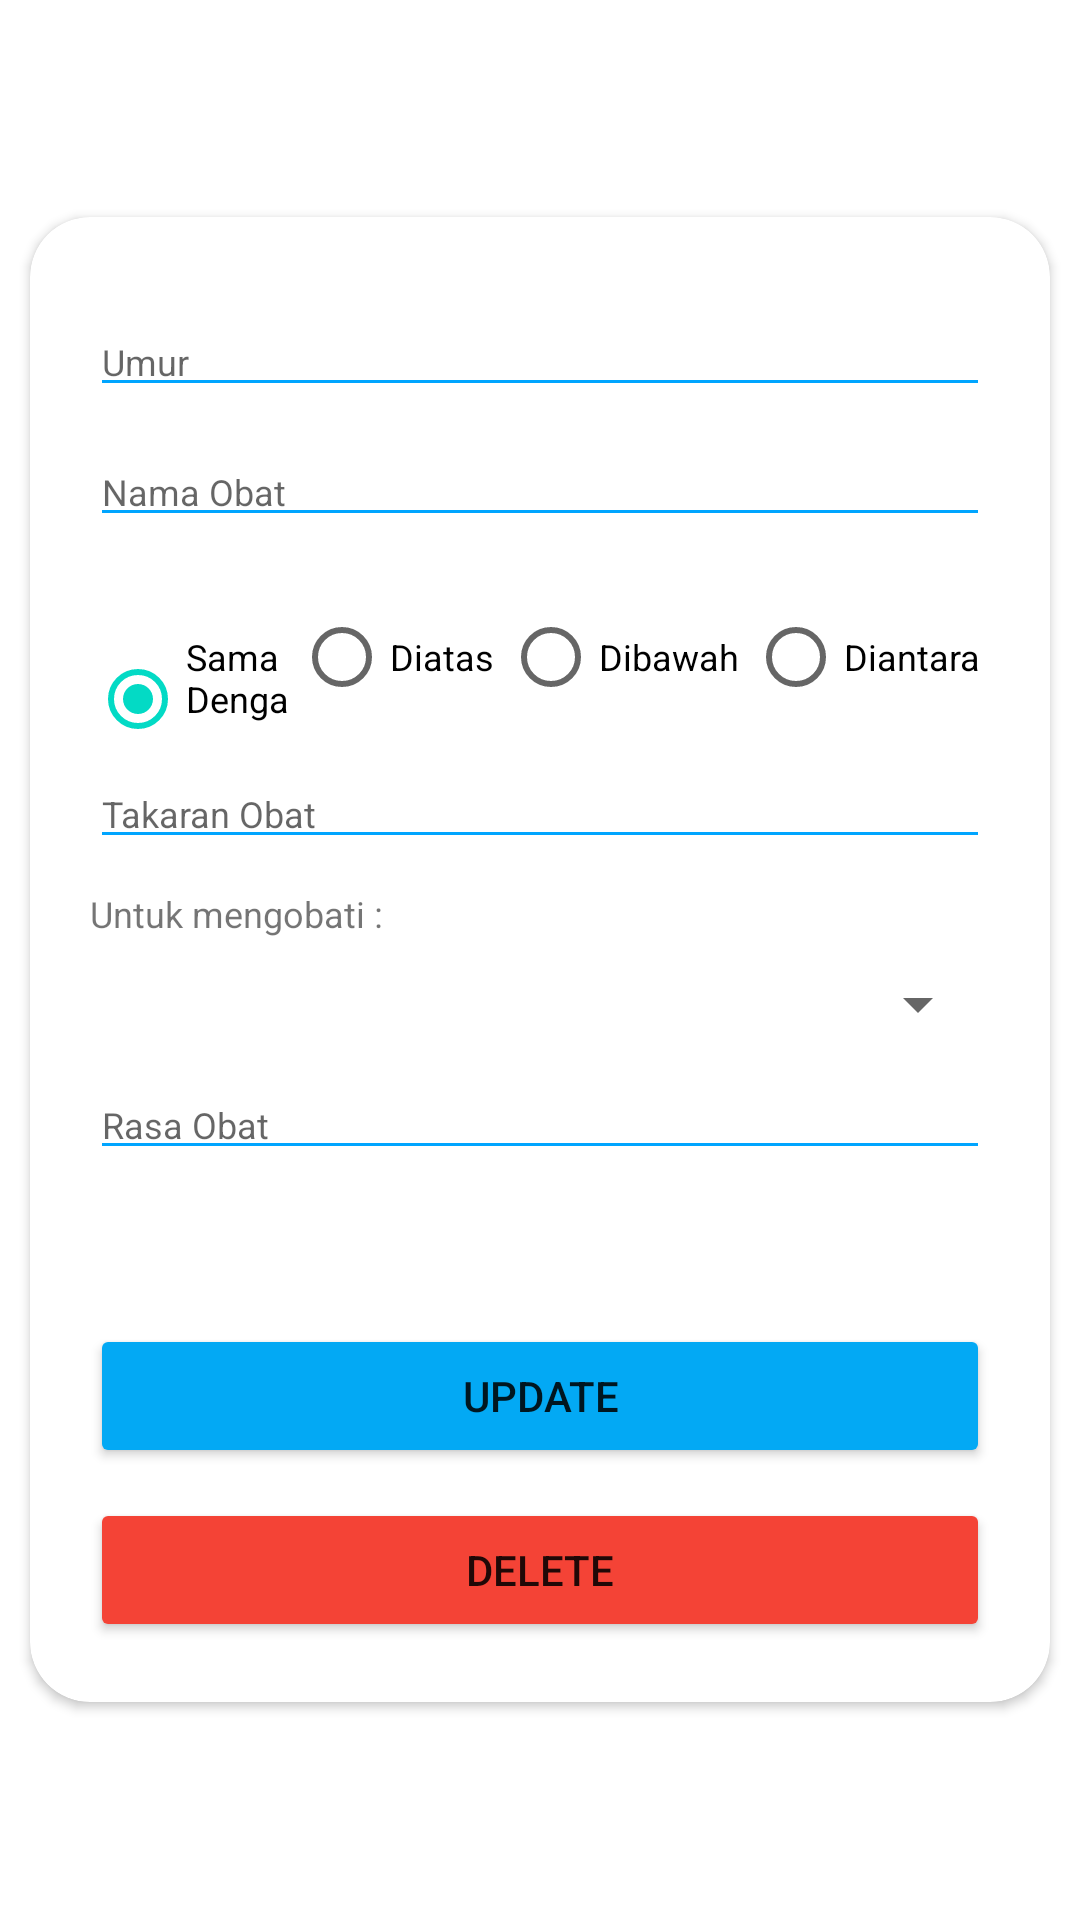

Produce the Android XML layout that renders to this screen, including the resource entries it uses.
<!-- AndroidManifest.xml: application theme Theme.SickApp -->
<!-- res/layout/activity_change_obat.xml -->
<?xml version="1.0" encoding="utf-8"?>
<FrameLayout xmlns:android="http://schemas.android.com/apk/res/android"
    xmlns:app="http://schemas.android.com/apk/res-auto"
    xmlns:tools="http://schemas.android.com/tools"
    android:layout_width="match_parent"
    android:layout_height="match_parent"
    tools:context=".Change_obat">
    <LinearLayout
        android:layout_width="match_parent"
        android:layout_height="match_parent"
        android:layout_alignParentTop="true"
        android:weightSum="12">

        <LinearLayout
            style="@style/parent"
            android:layout_weight="3"
            android:background="@drawable/login_shape_bk"
            android:orientation="vertical">

            <ImageView
                style="@style/parent"
                android:background="@drawable/ic_login_bk"
                android:contentDescription="login background" />

        </LinearLayout>

    </LinearLayout>
    <androidx.cardview.widget.CardView
        style="@style/loginCard"
        android:layout_width="match_parent"
        android:layout_height="wrap_content"
        android:layout_gravity="center"
        android:layout_marginLeft="10dp"
        android:layout_marginTop="@dimen/loginViewsMargin"
        android:layout_marginRight="10dp"
        android:layout_marginBottom="@dimen/loginViewsMargin"
        android:background="@color/whiteCardColor"
        android:elevation="10dp"
        app:cardCornerRadius="@dimen/loginCardRadius">
        <LinearLayout
            style="@style/linearParent"
            android:layout_gravity="center"
            android:padding="@dimen/loginViewsMargin">

            <EditText
                android:id="@+id/inobatuntukumur2"
                style="@style/modifiedEditText"
                android:layout_width="match_parent"
                android:layout_height="wrap_content"
                android:layout_marginTop="10dp"
                android:ems="10"
                android:hint="Umur"
                android:inputType="number"
                app:layout_constraintEnd_toEndOf="@+id/innamaobat"
                app:layout_constraintStart_toEndOf="@+id/tvantara"
                app:layout_constraintTop_toTopOf="@+id/tvantara" />

            <EditText
                android:id="@+id/innamaobat"
                style="@style/modifiedEditText"
                android:layout_width="match_parent"
                android:layout_height="wrap_content"
                android:layout_marginTop="10dp"
                android:ems="10"
                android:hint="Nama Obat"
                android:inputType="textPersonName"
                app:layout_constraintEnd_toEndOf="parent"
                app:layout_constraintStart_toStartOf="parent"
                app:layout_constraintTop_toTopOf="parent" />

            <RadioGroup
                android:id="@+id/radioGroup2"
                android:layout_width="wrap_content"
                android:layout_height="wrap_content"
                android:layout_marginTop="16dp"
                style="@style/modifiedEditText"
                android:checkedButton="@id/rbumur"
                android:orientation="horizontal"
                app:layout_constraintEnd_toEndOf="@+id/inrasaobat"
                app:layout_constraintStart_toStartOf="@+id/innamaobat"
                app:layout_constraintTop_toBottomOf="@+id/inrasaobat">

                <RadioButton
                    android:id="@+id/rbumur"
                    android:layout_width="wrap_content"
                    android:layout_height="wrap_content"
                    android:layout_weight="1"
                    android:textSize="12sp"
                    android:text="Sama Dengan" />

                <RadioButton
                    android:id="@+id/rbumur1"
                    android:layout_width="wrap_content"
                    android:layout_height="wrap_content"
                    android:textSize="12sp"
                    android:text="Diatas " />

                <RadioButton
                    android:id="@+id/rbumur2"
                    android:layout_width="wrap_content"
                    android:layout_height="wrap_content"
                    android:textSize="12sp"
                    android:text="Dibawah " />

                <RadioButton
                    android:id="@+id/rbumur3"
                    android:layout_width="wrap_content"
                    android:layout_height="wrap_content"
                    android:textSize="12sp"
                    android:text="Diantara " />
            </RadioGroup>

            <EditText
                android:id="@+id/intakaranobat"
                style="@style/modifiedEditText"
                android:layout_width="match_parent"
                android:layout_height="wrap_content"
                android:layout_marginTop="10dp"
                android:ems="10"
                android:hint="Takaran Obat"
                android:inputType="textMultiLine"
                app:layout_constraintEnd_toEndOf="@+id/innamaobat"
                app:layout_constraintHorizontal_bias="0.0"
                app:layout_constraintStart_toStartOf="@+id/innamaobat"
                app:layout_constraintTop_toBottomOf="@+id/inobatuntukumur" />

            <TextView
                android:id="@+id/textView4"
                style="@style/modifiedEditText"
                android:layout_width="match_parent"
                android:layout_height="wrap_content"
                android:layout_marginTop="10dp"
                android:ems="10"
                android:text="Untuk mengobati : "
                android:textSize="12sp"
                app:layout_constraintStart_toStartOf="@+id/intakaranobat"
                app:layout_constraintTop_toBottomOf="@+id/intakaranobat" />

            <Spinner
                android:id="@+id/spnobatpenyakit"

                android:layout_width="match_parent"
                android:layout_height="wrap_content"
                android:ems="10"
                android:layout_marginTop="10dp"
                app:layout_constraintEnd_toEndOf="@+id/intakaranobat"
                app:layout_constraintStart_toStartOf="@+id/intakaranobat"
                app:layout_constraintTop_toBottomOf="@+id/textView4" />

            <EditText
                android:id="@+id/inrasaobat"
                style="@style/modifiedEditText"
                android:layout_width="match_parent"
                android:layout_height="wrap_content"
                android:layout_marginTop="10dp"
                android:ems="10"
                android:hint="Rasa Obat"
                android:inputType="textPersonName"
                app:layout_constraintEnd_toEndOf="@+id/innamaobat"
                app:layout_constraintStart_toStartOf="@+id/innamaobat"
                app:layout_constraintTop_toBottomOf="@+id/innamaobat" />

            <EditText
                android:id="@+id/inobatuntukumur"
                android:layout_width="0dp"
                android:layout_height="wrap_content"
                android:layout_marginEnd="8dp"
                android:layout_weight="1"
                android:ems="10"
                android:hint="Umur"
                android:inputType="number"
                app:layout_constraintEnd_toStartOf="@+id/tvantara"
                app:layout_constraintStart_toStartOf="@+id/innamaobat"
                app:layout_constraintTop_toBottomOf="@+id/radioGroup2" />

            <Button
                android:id="@+id/btnupdateobat"
                android:layout_width="match_parent"
                android:layout_height="wrap_content"
                android:layout_marginTop="10dp"
                android:text="update"
                app:cornerRadius="20dp"
                android:backgroundTint="#03A9F4"
                app:rippleColor="#FFEB3B"
                app:layout_constraintEnd_toEndOf="@+id/spnobatpenyakit"
                app:layout_constraintStart_toStartOf="@+id/spnobatpenyakit"
                app:layout_constraintTop_toBottomOf="@+id/spnobatpenyakit" />

            <Button
                android:id="@+id/btndeleteobat"
                android:layout_width="match_parent"
                android:layout_height="wrap_content"
                android:layout_marginTop="10dp"
                android:backgroundTint="#F44336"
                app:cornerRadius="20dp"
                android:text="delete"
                app:rippleColor="#FFEB3B"
                app:layout_constraintEnd_toEndOf="@+id/btnupdateobat"
                app:layout_constraintStart_toStartOf="@+id/btnupdateobat"
                app:layout_constraintTop_toBottomOf="@+id/btnupdateobat" />
        </LinearLayout>

    </androidx.cardview.widget.CardView>


</FrameLayout>
<!-- resources referenced by this layout -->
<resources>
  <color name="whiteCardColor">#fff</color>
  <dimen name="loginCardRadius">20dp</dimen>
  <dimen name="loginViewsMargin">20dp</dimen>
  <style name="linearParent" parent="parent">
          <item name="android:orientation">vertical</item>
      </style>
  <style name="loginCard" parent="parent" />
  <style name="modifiedEditText" parent="parent">
          <item name="android:textSize">@dimen/newsMoreTextSize</item>
          <item name="android:backgroundTint">@color/primaryTextColor</item>
      </style>
  <style name="parent">
          <item name="android:layout_width">match_parent</item>
          <item name="android:layout_height">wrap_content</item>
      </style>
  <style name="Theme.SickApp" parent="Theme.MaterialComponents.DayNight.DarkActionBar">
          
          <item name="colorPrimary">@color/purple_500</item>
          <item name="colorPrimaryVariant">@color/purple_700</item>
          <item name="colorOnPrimary">@color/white</item>
          
          <item name="colorSecondary">@color/teal_200</item>
          <item name="colorSecondaryVariant">@color/teal_700</item>
          <item name="colorOnSecondary">@color/black</item>
          
          <item name="android:statusBarColor" tools:targetApi="l">?attr/colorPrimaryVariant</item>
          
      </style>
  <dimen name="newsMoreTextSize">12sp</dimen>
  <color name="primaryTextColor">#00a5ff</color>
  <color name="purple_500">#FF6200EE</color>
  <color name="purple_700">#FF3700B3</color>
  <color name="white">#FFFFFFFF</color>
  <color name="teal_200">#FF03DAC5</color>
  <color name="teal_700">#FF018786</color>
  <color name="black">#FF000000</color>
</resources>
